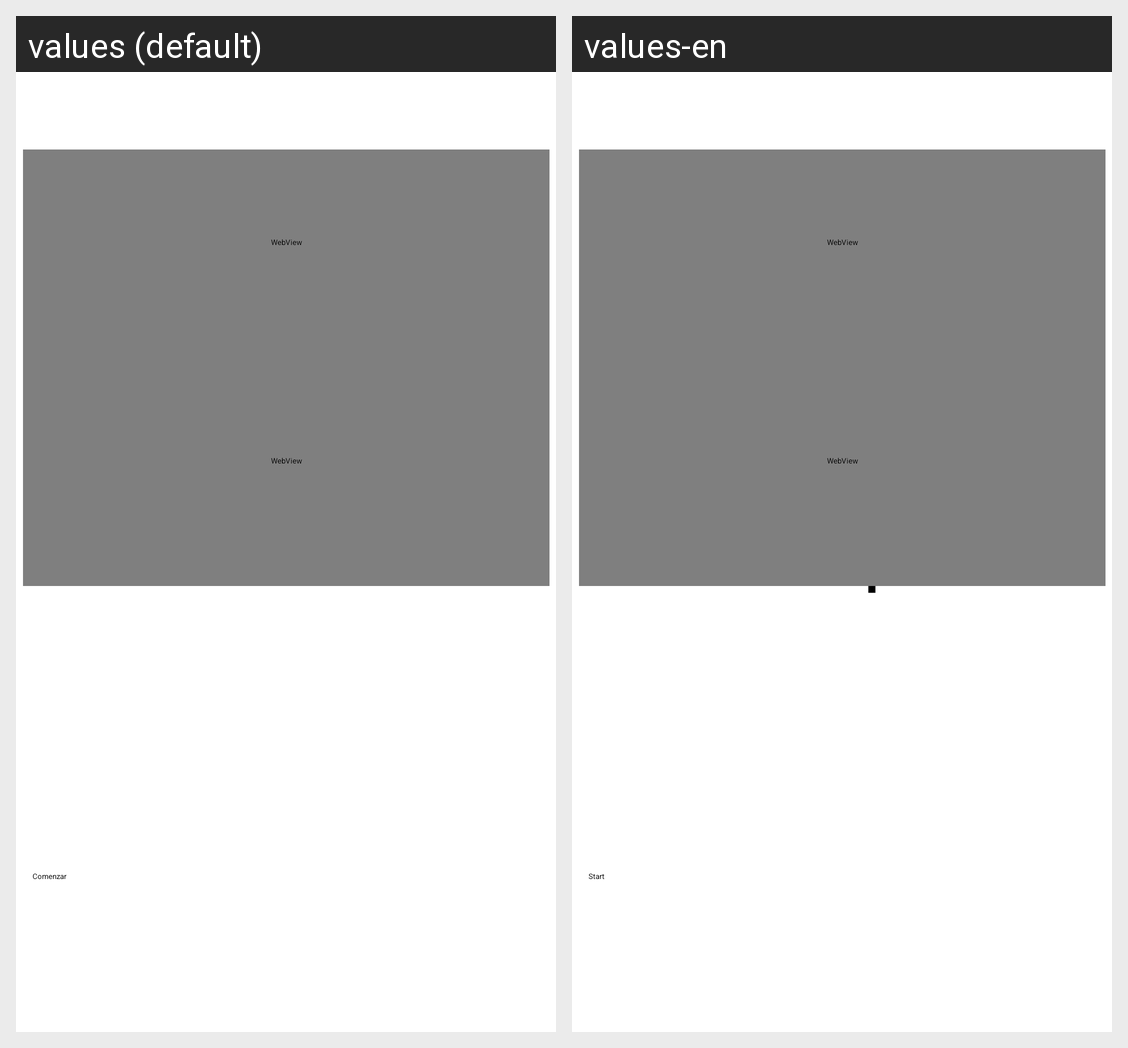

Translations of the strings shown on this Android screen, per locale in the grid:
Android screen res/layout/fragment_food.xml rendered under 2 locales, left to right: values (default), values-en. Device: Nexus 5 (rendered at 1080×1920; each locale shown at half size, 540×960, under a caption strip naming it); theme Theme.AppSplashScreen.
Strings drawn on this screen, with the default value and each locale's value (text and hints the layout hard-codes, and strings that could not be matched under every locale, appear in the picture but are not listed):

txt_food
  values: Alimentar mascota
  values-en: Feed pet

btn_food
  values: Comenzar
  values-en: Start
